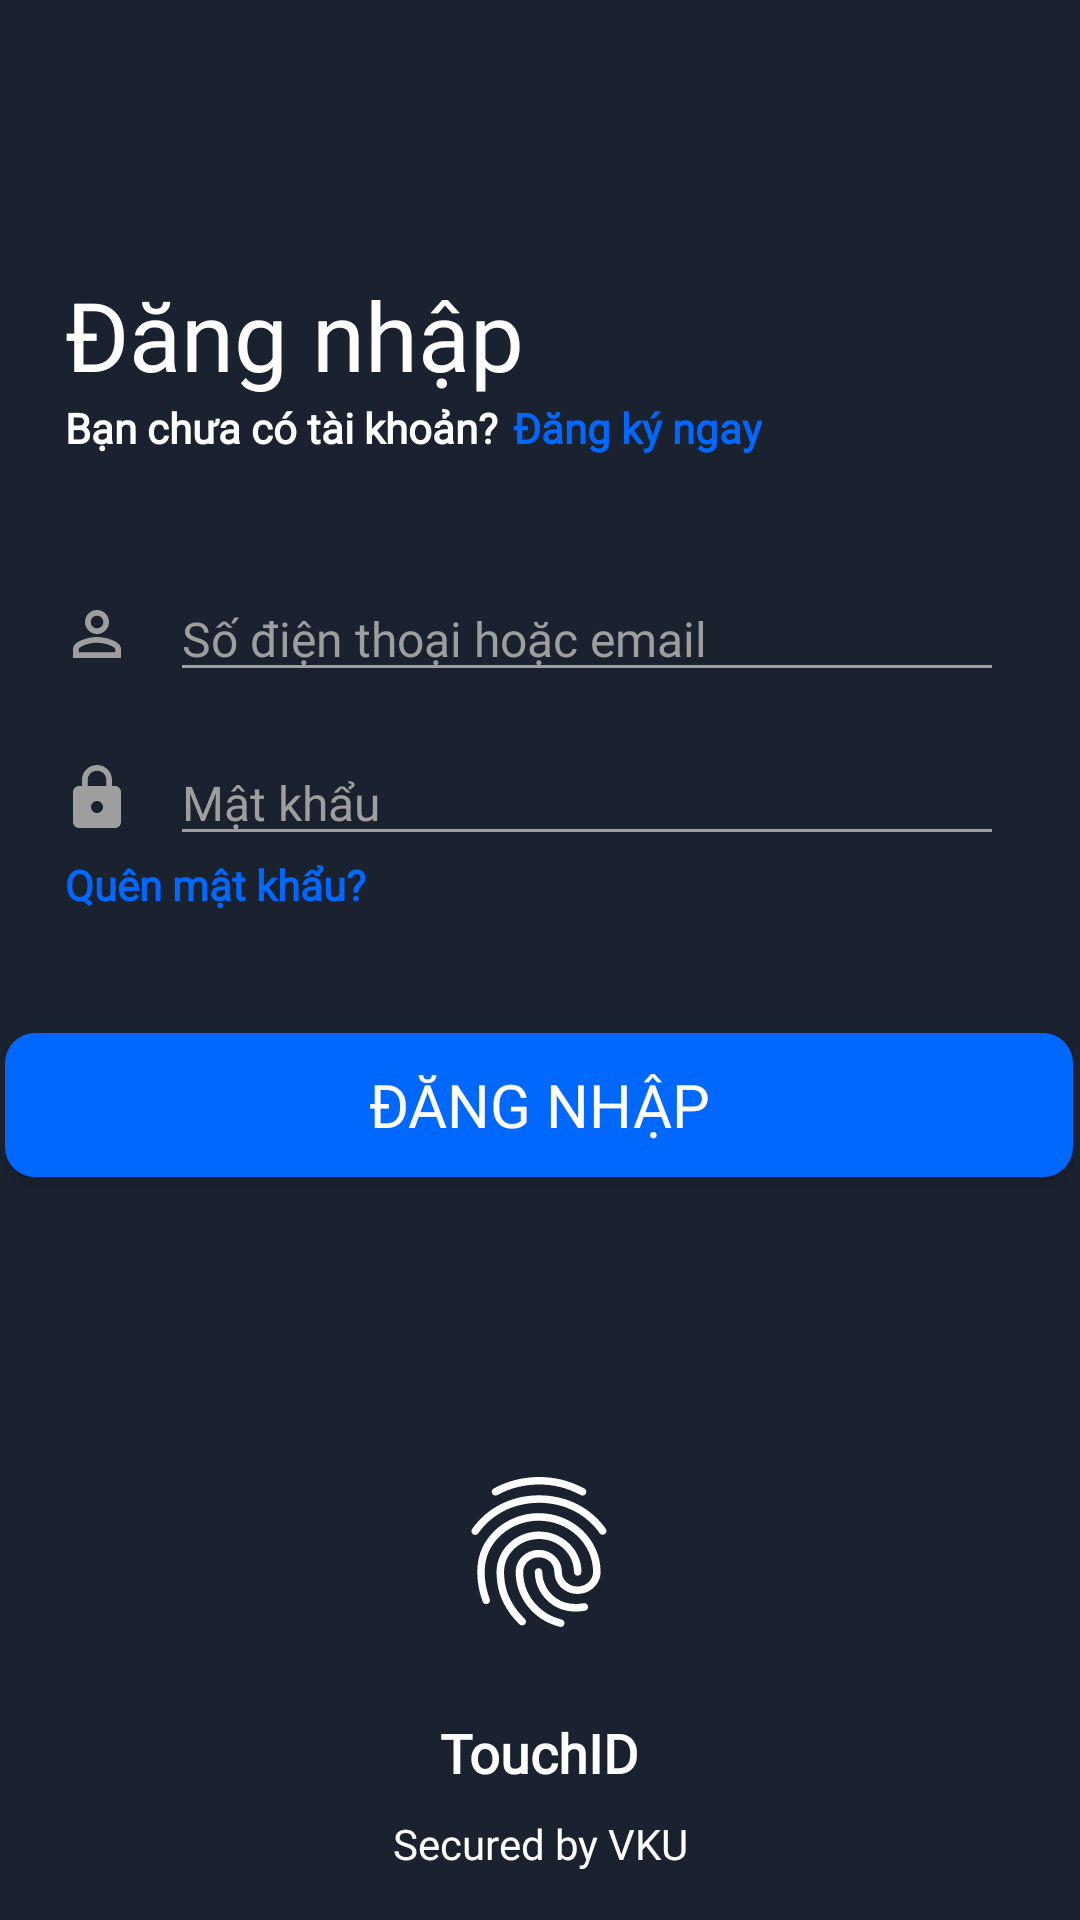

Layout XML and referenced resources for this Android screen:
<!-- AndroidManifest.xml: application theme Theme.AppCompat.NoActionBar -->
<!-- res/layout/activity_sign_in.xml -->
<?xml version="1.0" encoding="utf-8"?>
<androidx.constraintlayout.widget.ConstraintLayout xmlns:android="http://schemas.android.com/apk/res/android"
    xmlns:app="http://schemas.android.com/apk/res-auto"
    xmlns:tools="http://schemas.android.com/tools"
    android:id="@+id/main"
    android:layout_width="match_parent"
    android:layout_height="match_parent"
    android:background="@color/blackBackground"
    tools:context=".auth.SignIn">

    <TableLayout
        android:id="@+id/tableLayout"
        android:layout_width="356dp"
        android:layout_height="509dp"
        android:layout_marginTop="90dp"
        android:layout_marginBottom="20dp"
        app:layout_constraintBottom_toBottomOf="parent"
        app:layout_constraintEnd_toEndOf="parent"
        app:layout_constraintHorizontal_bias="0.4"
        app:layout_constraintStart_toStartOf="parent"
        app:layout_constraintTop_toTopOf="parent"
        app:layout_constraintVertical_bias="0.0">

        <TextView
            android:layout_width="109dp"
            android:layout_marginLeft="20dp"
            android:fontFamily="@font/svn_gilroy_bold"
            android:gravity="left"
            android:text="Đăng nhập"
            android:textColor="@color/white"
            android:textSize="32dp"
            android:textStyle="normal">

        </TextView>

        <TableRow
            android:layout_width="327dp"
            android:layout_height="20dp"
            android:layout_marginLeft="20dp"
            android:layout_marginBottom="20dp">

            <TextView
                android:layout_width="wrap_content"
                android:layout_marginBottom="20dp"
                android:fontFamily="@font/svn_gilroy_medium"
                android:gravity="left"
                android:text="Bạn chưa có tài khoản?"
                android:textColor="@color/white"
                android:textSize="14dp"
                android:textStyle="bold" />

            <TextView
                android:id="@+id/textSignUp"
                android:layout_width="wrap_content"
                android:layout_marginLeft="5dp"
                android:layout_marginBottom="20dp"
                android:fontFamily="@font/svn_gilroy_medium"
                android:gravity="left"
                android:text="Đăng ký ngay"
                android:textColor="@color/colorBlueLogin"
                android:textSize="14dp"
                android:textStyle="bold">

            </TextView>
        </TableRow>

        <TableLayout android:layout_marginLeft="6dp"

            >

            <TableRow>

                <ImageView
                    android:id="@+id/imageView2"
                    android:layout_width="37dp"
                    android:layout_height="match_parent"
                    android:scaleType="centerInside"
                    app:srcCompat="@drawable/ic_person" />

                <EditText
                    android:id="@+id/edtPhoneSignIn"
                    android:layout_width="192dp"
                    android:layout_height="wrap_content"
                    android:backgroundTint="@color/colorGrey"
                    android:ems="10"
                    android:fontFamily="@font/svn_gilroy_medium"
                    android:hint="Số điện thoại hoặc email"
                    android:inputType="textPersonName"
                    android:textColor="@color/white"
                    android:textColorHint="@color/colorGrey"
                    android:textSize="16dp"
                    tools:ignore="TouchTargetSizeCheck" />

            </TableRow>

            <TableRow
                android:layout_width="304dp"
                android:layout_height="match_parent"
                android:layout_marginTop="16dp">

                <ImageView
                    android:id="@+id/imageView3"
                    android:layout_width="49dp"
                    android:layout_height="match_parent"
                    android:scaleType="centerInside"
                    app:srcCompat="@drawable/ic_lock" />

                <EditText
                    android:id="@+id/edtPasswordSignIn"
                    android:layout_width="278dp"
                    android:layout_height="wrap_content"
                    android:backgroundTint="@color/colorGrey"
                    android:ems="10"
                    android:fontFamily="@font/svn_gilroy_medium"
                    android:hint="Mật khẩu"
                    android:inputType="textPassword"
                    android:textColor="@color/white"
                    android:textColorHint="@color/colorGrey"
                    android:textSize="16dp"
                    tools:ignore="TouchTargetSizeCheck" />

            </TableRow>
        </TableLayout>

        <TableLayout

            android:layout_marginLeft="20dp">

            <TextView
                android:id="@+id/textForgotPass"
                android:layout_width="wrap_content"
                android:layout_marginBottom="20dp"
                android:fontFamily="@font/svn_gilroy_medium"
                android:gravity="left"
                android:text="Quên mật khẩu?"
                android:textColor="@color/colorBlueLogin"
                android:textSize="14dp"
                android:textStyle="bold" />

        </TableLayout>


        <Button
            android:id="@+id/btnSignIn"
            android:layout_width="wrap_content"
            android:layout_height="wrap_content"
            android:layout_marginTop="20dp"
            android:background="@drawable/border_radius"
            android:backgroundTint="@color/colorBlueLogin"
            android:fontFamily="@font/svn_gilroy_medium"
            android:text="Đăng nhập"
            android:textColor="@color/white"
            android:textSize="20sp" />


        <TableLayout>

            <TableRow
                android:layout_height="58dp"
                android:layout_marginTop="20dp"
                android:gravity="center">

                <ImageView
                    android:id="@+id/imgvGoogle"
                    android:layout_width="49dp"
                    android:layout_height="match_parent"
                    android:layout_marginRight="20dp"
                    android:scaleType="centerInside"
                    app:srcCompat="@drawable/google_new_g_icon" />

                <ImageView
                    android:id="@+id/imgvFacebook"
                    android:layout_width="54dp"
                    android:layout_height="69dp"
                    android:layout_marginLeft="20dp"
                    android:scaleType="centerCrop"
                    app:srcCompat="@drawable/facebook_icon" />
            </TableRow>
        </TableLayout>

        <TableLayout android:layout_marginTop="10dp">

            <TableRow
                android:layout_height="58dp"
                android:gravity="center">

                <ImageView
                    android:id="@+id/imageView10"
                    android:layout_width="200dp"
                    android:layout_height="match_parent"
                    android:layout_marginBottom="8dp"
                    android:scaleType="center"
                    app:srcCompat="@drawable/ic_fingerprint" />
            </TableRow>

            <TextView
                android:layout_width="wrap_content"
                android:layout_height="50dp"
                android:fontFamily="@font/svn_gilroy_medium"
                android:gravity="center"
                android:text="TouchID"
                android:textColor="@color/white"
                android:textSize="18dp"
                android:textStyle="bold" />
        </TableLayout>


    </TableLayout>

    <TextView
        android:id="@+id/textView3"
        android:layout_width="wrap_content"
        android:layout_height="wrap_content"
        android:layout_marginStart="177dp"
        android:layout_marginTop="23dp"
        android:layout_marginEnd="177dp"
        android:layout_marginBottom="16dp"
        android:fontFamily="@font/svn_gilroy_medium"
        android:gravity="center"
        android:text="Secured by VKU"
        android:textColor="@color/white"
        android:textSize="14dp"
        android:textStyle="normal"
        app:layout_constraintBottom_toBottomOf="parent"
        app:layout_constraintEnd_toEndOf="parent"
        app:layout_constraintStart_toStartOf="parent"
        app:layout_constraintTop_toBottomOf="@+id/tableLayout"
        app:layout_constraintVertical_bias="1.0" />


    <androidx.constraintlayout.widget.Guideline
        android:id="@+id/guideline"
        android:layout_width="wrap_content"
        android:layout_height="wrap_content"
        android:orientation="vertical" />


</androidx.constraintlayout.widget.ConstraintLayout>
<!-- resources referenced by this layout -->
<resources>
  <color name="blackBackground">#1b222f</color>
  <color name="colorBlueLogin">#0168ff</color>
  <color name="colorGrey">#FF9E9E9E</color>
  <color name="white">#FFFFFFFF</color>
  <!-- drawable border_radius (drawable) -->
  <?xml version="1.0" encoding="utf-8"?>
  <shape
      xmlns:android="http://schemas.android.com/apk/res/android"
      android:shape="rectangle">
  
      
      <solid
          android:color="#0168ff" >
      </solid>
  
      
      <padding
          android:left="5dp"
          android:top="5dp"
          android:right="5dp"
          android:bottom="5dp" >
      </padding>
  
      <corners
          android:radius="10dp" >
      </corners>
  
  </shape>
  <!-- drawable ic_fingerprint: vector/xml drawable (drawable, 2364 chars, omitted) -->
  <!-- drawable ic_lock (drawable) -->
  <vector android:height="24dp" android:tint="@color/colorGrey"
      android:viewportHeight="24" android:viewportWidth="24"
      android:width="24dp" xmlns:android="http://schemas.android.com/apk/res/android">
      <path android:fillColor="@android:color/white" android:pathData="M18,8h-1L17,6c0,-2.76 -2.24,-5 -5,-5S7,3.24 7,6v2L6,8c-1.1,0 -2,0.9 -2,2v10c0,1.1 0.9,2 2,2h12c1.1,0 2,-0.9 2,-2L20,10c0,-1.1 -0.9,-2 -2,-2zM12,17c-1.1,0 -2,-0.9 -2,-2s0.9,-2 2,-2 2,0.9 2,2 -0.9,2 -2,2zM15.1,8L8.9,8L8.9,6c0,-1.71 1.39,-3.1 3.1,-3.1 1.71,0 3.1,1.39 3.1,3.1v2z"/>
  </vector>
  <!-- drawable ic_person (drawable) -->
  <vector android:height="24dp" android:tint="@color/colorGrey"
      android:viewportHeight="24" android:viewportWidth="24"
      android:width="24dp" xmlns:android="http://schemas.android.com/apk/res/android">
      <path android:fillColor="@android:color/white" android:pathData="M12,5.9c1.16,0 2.1,0.94 2.1,2.1s-0.94,2.1 -2.1,2.1S9.9,9.16 9.9,8s0.94,-2.1 2.1,-2.1m0,9c2.97,0 6.1,1.46 6.1,2.1v1.1L5.9,18.1L5.9,17c0,-0.64 3.13,-2.1 6.1,-2.1M12,4C9.79,4 8,5.79 8,8s1.79,4 4,4 4,-1.79 4,-4 -1.79,-4 -4,-4zM12,13c-2.67,0 -8,1.34 -8,4v3h16v-3c0,-2.66 -5.33,-4 -8,-4z"/>
  </vector>
</resources>
